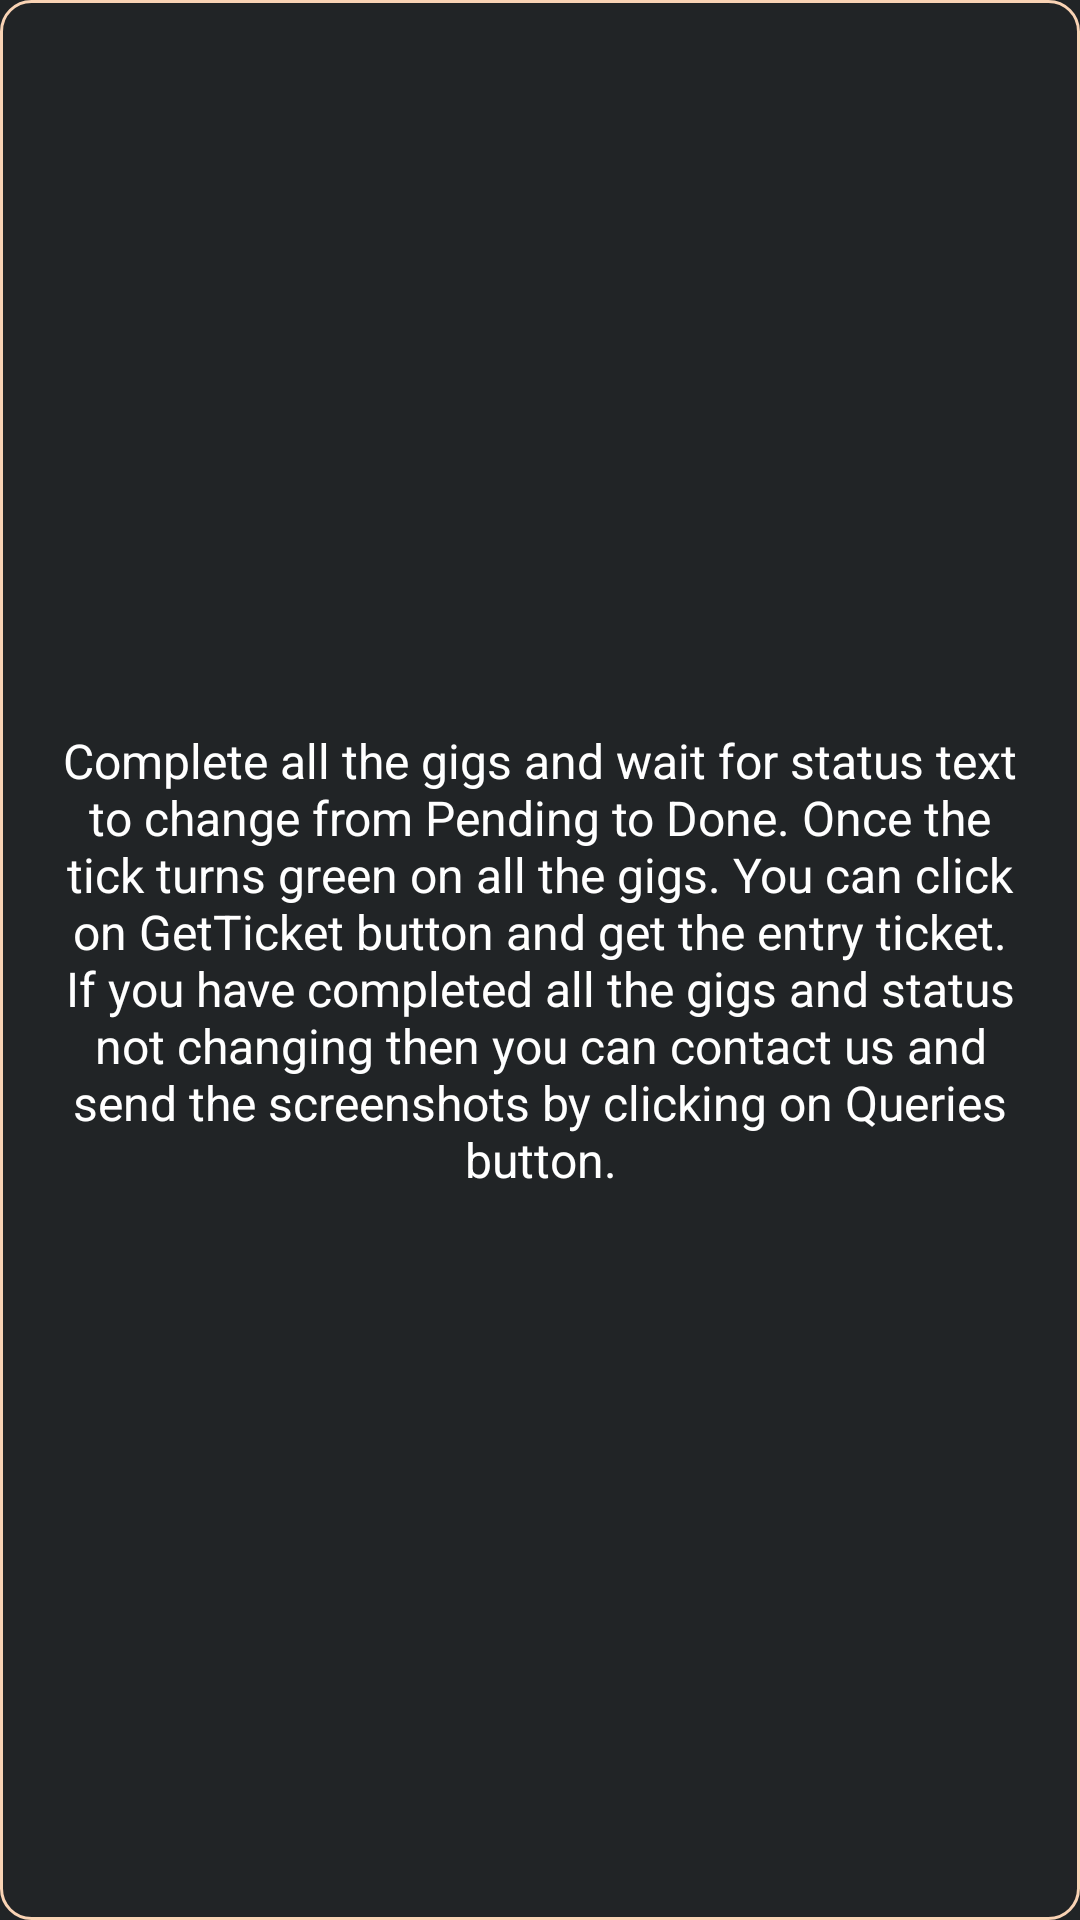

Write the Android layout XML for this screen, with the resource values it uses.
<!-- AndroidManifest.xml: application theme Theme.Synth -->
<!-- res/layout/todo_info.xml -->
<?xml version="1.0" encoding="utf-8"?>
<androidx.constraintlayout.widget.ConstraintLayout xmlns:android="http://schemas.android.com/apk/res/android"
    android:layout_width="match_parent"
    android:layout_height="wrap_content"
    xmlns:app="http://schemas.android.com/apk/res-auto"
    android:layout_margin="5dp"
    android:background="@drawable/background_otp">

    <TextView
        android:layout_width="match_parent"
        android:layout_height="wrap_content"
        android:layout_marginStart="16dp"
        android:layout_marginTop="32dp"
        android:layout_marginEnd="16dp"
        android:layout_marginBottom="32dp"
        android:gravity="center"
        android:text="Complete all the gigs and wait for status text to change from Pending to Done. Once the tick turns green on all the gigs. You can click on GetTicket button and get the entry ticket. If you have completed all the gigs and status not changing then you can contact us and send the screenshots by clicking on Queries button."
        android:textColor="@color/white"
        android:textSize="16sp"
        app:layout_constraintBottom_toBottomOf="parent"
        app:layout_constraintEnd_toEndOf="parent"
        app:layout_constraintStart_toStartOf="parent"
        app:layout_constraintTop_toTopOf="parent" />

</androidx.constraintlayout.widget.ConstraintLayout>
<!-- resources referenced by this layout -->
<resources>
  <color name="white">#FFFFFFFF</color>
  <!-- drawable background_otp (drawable) -->
  <?xml version="1.0" encoding="utf-8"?>
  <shape xmlns:android="http://schemas.android.com/apk/res/android">
  
      <corners
          android:radius="10dp"/>
  
      <stroke
          android:color="@color/copper_text_color"
          android:width="1dip"/>
  </shape>
  <style name="Theme.Synth" parent="Theme.AppCompat.Light.NoActionBar">
          <item name="colorPrimary">@color/synth_color</item>
          <item name="colorPrimaryDark">@color/synth_color</item>
          <item name="android:statusBarColor">@color/synth_color</item>
          <item name="android:navigationBarColor">@color/synth_color</item>
          <item name="android:windowBackground">@color/synth_color</item>
          <item name="neuFlatButtonAppearance">@style/elevatedFlat_blueButton</item>
          <item name="dividerAppearance">@style/neuWhiteDivider</item>
      </style>
  <color name="copper_text_color">#f9d3b4</color>
  <color name="synth_color">#212426</color>
  <style name="elevatedFlat_blueButton">
          <item name="neuButtonStartColor">#FF426bb6</item>
          <item name="neuButtonEndColor">#FF26458c</item>
          <item name="neuButtonBorder1StartColor">#FF5679c4</item>
          <item name="neuButtonBorder1EndColor">#FF1b2d5b</item>
          <item name="neuButtonBorder2StartColor">#FF366BD1</item>
          <item name="neuButtonBorder2EndColor">#FF18263E</item>
          <item name="neuButtonPressedDarkShadowColor">#80000000</item>
      </style>
  <style name="neuWhiteDivider">
          <item name="neuDividerStartColor">#FF212426</item>
          <item name="neuDividerMiddleColor">#FF2e3234</item>
          <item name="neuDividerEndColor">#FF212426</item>
      </style>
</resources>
